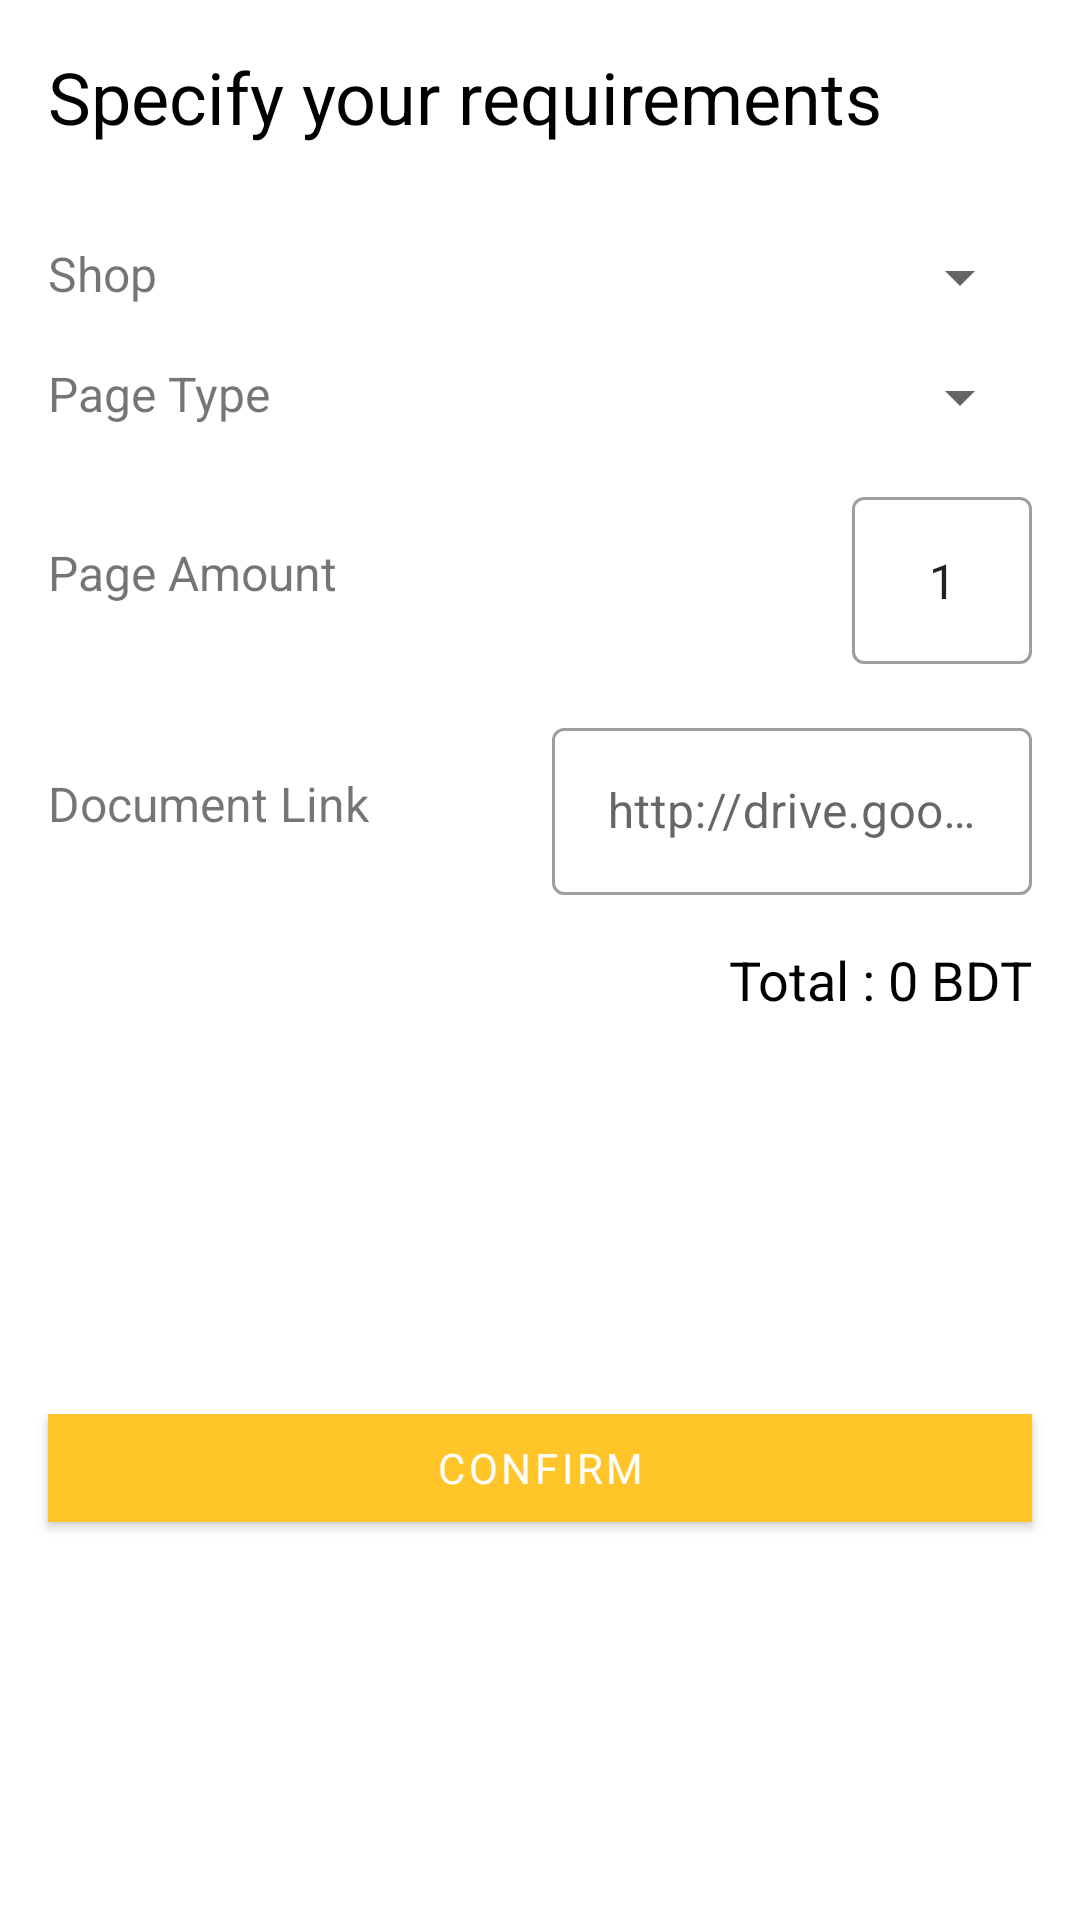

Android layout source for this screen:
<!-- AndroidManifest.xml: application theme AppTheme -->
<!-- res/layout/print_bottom_sheet.xml -->
<?xml version="1.0" encoding="utf-8"?>
<androidx.constraintlayout.widget.ConstraintLayout xmlns:android="http://schemas.android.com/apk/res/android"
    xmlns:app="http://schemas.android.com/apk/res-auto"
    android:layout_width="match_parent"
    android:fitsSystemWindows="true"
    android:layout_height="wrap_content">

    <TextView
        android:id="@+id/heading"
        android:layout_width="wrap_content"
        android:layout_height="wrap_content"
        android:padding="16dp"
        android:text="Specify your requirements"
        android:textColor="@color/black"
        android:textSize="24sp"
        app:layout_constraintStart_toStartOf="parent"
        app:layout_constraintTop_toTopOf="parent" />

    <LinearLayout
        android:id="@+id/shop_name_layout"
        android:layout_width="match_parent"
        android:layout_height="wrap_content"
        android:layout_margin="16dp"
        android:orientation="horizontal"
        app:layout_constraintTop_toBottomOf="@id/heading">

        <TextView
            android:layout_width="wrap_content"
            android:layout_height="wrap_content"
            android:layout_weight="1"
            android:text="Shop"
            android:textSize="16sp" />


        <Spinner
            android:id="@+id/shop_spinner"
            android:layout_width="wrap_content"
            android:layout_height="wrap_content" />

    </LinearLayout>

    <LinearLayout
        android:id="@+id/page_type_layout"
        android:layout_width="match_parent"
        android:layout_height="wrap_content"
        android:layout_margin="16dp"
        android:orientation="horizontal"
        app:layout_constraintTop_toBottomOf="@id/shop_name_layout">

        <TextView
            android:layout_width="wrap_content"
            android:layout_height="wrap_content"
            android:layout_weight="1"
            android:text="Page Type"
            android:textSize="16sp" />


        <Spinner
            android:id="@+id/page_type_spinner"
            android:layout_width="wrap_content"
            android:layout_height="wrap_content" />

    </LinearLayout>

    <LinearLayout
        android:id="@+id/page_amount_layout"
        android:layout_width="match_parent"
        android:layout_height="wrap_content"
        android:layout_margin="16dp"
        android:gravity="center"
        android:orientation="horizontal"
        app:layout_constraintTop_toBottomOf="@id/page_type_layout">

        <TextView
            android:layout_width="wrap_content"
            android:layout_height="wrap_content"
            android:layout_weight="1"
            android:text="Page Amount"
            android:textSize="16sp" />

        <com.google.android.material.textfield.TextInputLayout
            style="@style/Widget.MaterialComponents.TextInputLayout.OutlinedBox"
            android:layout_width="60dp"
            android:layout_height="wrap_content"
            android:gravity="center">

            <com.google.android.material.textfield.TextInputEditText
                android:id="@+id/page_amount"
                android:layout_width="match_parent"
                android:layout_height="wrap_content"
                android:gravity="center"
                android:inputType="numberDecimal"
                android:text="1" />

        </com.google.android.material.textfield.TextInputLayout>

    </LinearLayout>

    <LinearLayout
        android:id="@+id/document_link_layout"
        android:layout_width="match_parent"
        android:layout_height="wrap_content"
        android:layout_margin="16dp"
        android:gravity="center"
        android:orientation="horizontal"
        app:layout_constraintTop_toBottomOf="@id/page_amount_layout">

        <TextView
            android:layout_width="wrap_content"
            android:layout_height="wrap_content"
            android:layout_weight="1"
            android:text="Document Link"
            android:textSize="16sp" />

        <com.google.android.material.textfield.TextInputLayout
            style="@style/Widget.MaterialComponents.TextInputLayout.OutlinedBox"
            android:layout_width="160dp"
            android:layout_height="wrap_content"
            android:gravity="center"
            android:hint="http://drive.google.com..">

            <com.google.android.material.textfield.TextInputEditText
                android:id="@+id/document_link"
                android:layout_width="match_parent"
                android:layout_height="wrap_content"
                android:gravity="center"
                android:inputType="text" />

        </com.google.android.material.textfield.TextInputLayout>

    </LinearLayout>

    <TextView
        android:id="@+id/cost"
        android:layout_width="wrap_content"
        android:layout_height="wrap_content"
        android:paddingStart="16dp"
        android:paddingTop="16dp"
        android:paddingEnd="16dp"
        android:text="Total : 0 BDT"
        android:textColor="@android:color/black"
        android:textSize="18sp"
        app:layout_constraintEnd_toEndOf="parent"
        app:layout_constraintTop_toBottomOf="@id/document_link_layout" />

    <com.google.android.material.button.MaterialButton
        android:id="@+id/confirm_button"
        android:layout_width="match_parent"
        android:layout_height="wrap_content"
        android:layout_margin="16dp"
        android:text="Confirm"
        app:cornerRadius="0dp"
        app:layout_constraintBottom_toBottomOf="parent"
        app:layout_constraintTop_toBottomOf="@id/cost" />

</androidx.constraintlayout.widget.ConstraintLayout>
<!-- resources referenced by this layout -->
<resources>
  <style name="AppTheme" parent="Theme.MaterialComponents.DayNight.NoActionBar">
          <item name="colorPrimary">@color/colorPrimary</item>
          <item name="colorPrimaryDark">@color/colorPrimaryDark</item>
          <item name="colorAccent">@color/colorAccent</item>
          <item name="fontFamily">@font/nunito_regular</item>
      </style>
  <color name="colorPrimary">#FFC529</color>
  <color name="colorPrimaryDark">#c79500</color>
  <color name="colorAccent">#FE724C</color>
  <!-- not gathered from this repository: default colours our renderer supplied (Android Studio template values) -->
  <color name="black">#FF000000</color>
</resources>
